5-way image classification set "cadmnist" from GitHub (Shrek4/cad-dataset); label vocabulary: bearings, bolts, nuts, seals, washers.

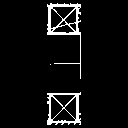
Label: bearings

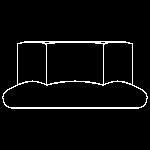
Label: nuts

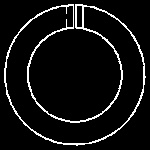
Label: washers

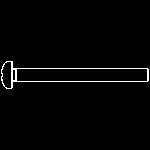
Label: bolts

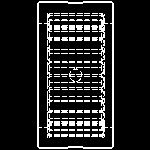
Label: bearings

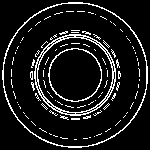
Label: seals
